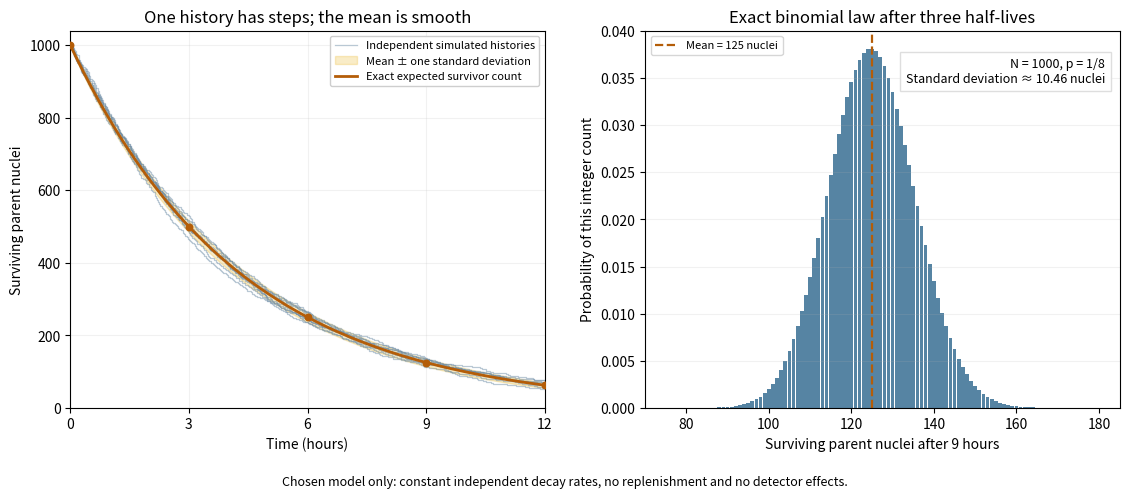

Recreate this plot in Python. (Note: this script raises an exception after producing the figure.)
"""Illustrate a stipulated independent radioactive-decay model; write to cwd."""
from pathlib import Path
import math
import matplotlib
matplotlib.use('Agg')
import matplotlib.pyplot as plt
import numpy as np


def main():
    initial = 1000
    half_life = 3.0
    rate = math.log(2) / half_life
    time = np.linspace(0, 12, 401)
    survival = np.exp(-rate * time)
    mean = initial * survival
    spread = np.sqrt(initial * survival * (1 - survival))
    rng = np.random.default_rng(7)
    plt.rcParams.update({'font.size': 10, 'axes.titlesize': 12})
    fig, (left, right) = plt.subplots(1, 2, figsize=(11.4, 5.0), dpi=120)
    fig.patch.set_facecolor('white')
    for index in range(9):
        lifetimes = rng.exponential(1 / rate, size=initial)
        survivors = initial - np.searchsorted(np.sort(lifetimes), time, side='right')
        left.step(time, survivors, where='post', color='#6e8da7', alpha=0.48,
                  linewidth=0.9, label='Independent simulated histories' if index == 0 else None)
    left.fill_between(time, mean - spread, mean + spread, color='#e6ab02', alpha=0.22,
                      label='Mean ± one standard deviation')
    left.plot(time, mean, color='#b45d08', linewidth=2.0, label='Exact expected survivor count')
    left.scatter([0, 3, 6, 9, 12], [1000, 500, 250, 125, 62.5], s=22, color='#b45d08', zorder=5)
    left.set(xlabel='Time (hours)', ylabel='Surviving parent nuclei', xlim=(0, 12), ylim=(0, 1040),
             title='One history has steps; the mean is smooth')
    left.set_xticks([0, 3, 6, 9, 12])
    left.grid(alpha=0.17)
    left.legend(loc='upper right', fontsize=8, framealpha=0.95)
    probability = 1 / 8
    count = np.arange(initial + 1)
    log_mass = np.array([math.lgamma(initial + 1) - math.lgamma(int(k) + 1)
                        - math.lgamma(initial - int(k) + 1)
                        + k * math.log(probability)
                        + (initial - k) * math.log1p(-probability) for k in count])
    mass = np.exp(log_mass)
    assert abs(mass.sum() - 1) < 2e-12
    right.bar(count, mass, width=0.9, color='#386f93', alpha=0.85)
    right.axvline(125, color='#b45d08', linestyle='--', linewidth=1.6, label='Mean = 125 nuclei')
    right.set(xlabel='Surviving parent nuclei after 9 hours', ylabel='Probability of this integer count',
              xlim=(70, 185), title='Exact binomial law after three half-lives')
    right.text(0.97, 0.93, 'N = 1000, p = 1/8\nStandard deviation ≈ 10.46 nuclei',
               ha='right', va='top', transform=right.transAxes, fontsize=9,
               bbox={'facecolor': 'white', 'edgecolor': '#dddddd', 'alpha': 0.95})
    right.grid(axis='y', alpha=0.17)
    right.legend(loc='upper left', fontsize=8)
    fig.text(0.5, 0.018, 'Chosen model only: constant independent decay rates, no replenishment and no detector effects.',
             ha='center', fontsize=9)
    fig.tight_layout(rect=(0, 0.055, 1, 1), w_pad=2)
    fig.savefig(Path.cwd() / (Path(__file__).stem + '.png'), facecolor='white', transparent=False)
    plt.close(fig)


if __name__ == '__main__':
    main()
